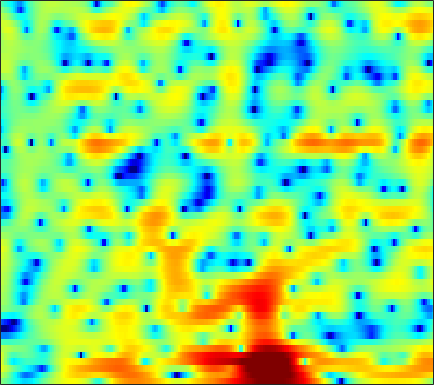

Data behind this chart, as committed beside it:
0.30175, -0.22355, -1.0083, -1.8914, -2.6077, -3.614, -4.6425, -5.4149, -6.3635, -7.1725, -7.7434, -7.9587, -7.9104, -7.5048, -7.006, -6.118, -5.065, -4.2219, -3.0654, -1.9207, -0.84423, -0.088279, 0.8513, 1.7202
2.726, 1.946, 0.78, -0.5333, -1.615, -3.194, -4.93, -6.324, -8.277, -10.25, -12.01, -12.9, -13.19, -12.43, -11.47, -9.991, -8.474, -7.361, -5.914, -4.515, -3.161, -2.164, -0.8676, 0.3741
5.13, 4.288, 3.129, 1.955, 1.071, -0.09134, -1.204, -1.99, -2.993, -3.93, -4.806, -5.428, -6.259, -7.144, -7.905, -9.112, -10.74, -12.33, -14.96, -16.55, -13.79, -10.7, -7.106, -4.199
4.538, 2.976, 0.6419, -1.961, -3.97, -6.145, -6.809, -6.362, -5.352, -4.454, -3.79, -3.443, -3.2, -3.175, -3.268, -3.518, -3.822, -4.061, -4.271, -4.257, -3.85, -3.239, -2.128, -0.8401
4.328, 3.067, 1.291, -0.4742, -1.61, -2.579, -2.788, -2.572, -2.07, -1.6, -1.298, -1.203, -1.274, -1.573, -1.935, -2.554, -3.271, -3.821, -4.468, -4.811, -4.581, -3.985, -2.792, -1.403
2.818, 2.348, 1.771, 1.272, 0.9592, 0.6177, 0.344, 0.1903, 0.05014, -0.09343, -0.2963, -0.501, -0.896, -1.471, -2.041, -3.03, -4.337, -5.583, -7.654, -9.793, -10.25, -8.76, -5.931, -3.353
-2.988, -3.158, -3.3, -3.337, -3.289, -3.145, -2.945, -2.765, -2.499, -2.232, -1.984, -1.812, -1.617, -1.471, -1.4, -1.363, -1.357, -1.343, -1.26, -1.068, -0.7359, -0.3868, 0.1974, 0.8728
-11.92, -12.22, -12.21, -11.72, -11.13, -10.17, -9.092, -8.251, -7.137, -6.069, -5.053, -4.329, -3.432, -2.614, -2.05, -1.375, -0.7696, -0.3484, 0.1847, 0.6936, 1.178, 1.533, 2.003, 2.458
-28.57, -48.34, -27.52, -22.58, -20.57, -18.68, -16.75, -15.11, -12.74, -10.4, -8.25, -6.8, -5.122, -3.693, -2.763, -1.67, -0.7251, -0.1094, 0.6002, 1.204, 1.727, 2.079, 2.505, 2.892
-14.14, -15.26, -16.6, -17.99, -19.52, -23.22, -26.22, -21.45, -15.46, -11.39, -8.338, -6.498, -4.48, -2.85, -1.84, -0.7258, 0.1738, 0.7138, 1.268, 1.669, 1.955, 2.112, 2.289, 2.46
-4.274, -4.764, -5.406, -5.991, -6.305, -6.536, -6.426, -6.072, -5.268, -4.226, -3.051, -2.189, -1.108, -0.08215, 0.6183, 1.404, 1.976, 2.247, 2.396, 2.278, 1.87, 1.35, 0.392, -0.6891
0.6731, 0.4414, 0.03149, -0.4799, -0.8783, -1.379, -1.838, -2.138, -2.457, -2.563, -2.355, -2.013, -1.325, -0.4752, 0.1861, 1.011, 1.663, 1.99, 2.191, 2.031, 1.409, 0.5601, -1.196, -3.944
1.614, 1.344, 0.8057, 0.05449, -0.6695, -1.866, -3.382, -4.779, -7.095, -9.975, -12.52, -12.19, -9.203, -6.133, -4.292, -2.36, -0.8904, -0.02856, 0.8171, 1.325, 1.547, 1.577, 1.475, 1.316
1.956, 1.611, 0.9683, 0.1076, -0.7268, -2.091, -3.729, -5.156, -7.301, -9.656, -11.24, -11.1, -9.482, -7.321, -5.763, -3.884, -2.275, -1.232, -0.09025, 0.8133, 1.526, 1.952, 2.363, 2.628
2.454, 2.088, 1.396, 0.4917, -0.3263, -1.58, -3.011, -4.146, -5.648, -6.972, -7.934, -8.25, -7.941, -7.086, -6.199, -4.771, -3.28, -2.221, -0.9494, 0.1733, 1.139, 1.732, 2.35, 2.794
2.86, 2.509, 1.812, 0.8595, -0.01114, -1.416, -3.151, -4.712, -7.203, -10.39, -14.83, -18.75, -18.09, -13.26, -10.44, -7.555, -5.324, -3.931, -2.321, -0.9117, 0.2771, 1.031, 1.882, 2.545
2.948, 2.642, 2.048, 1.205, 0.4072, -0.8828, -2.432, -3.791, -5.843, -8.077, -10.28, -11.55, -11.8, -10.95, -9.912, -8.364, -6.89, -5.786, -4.286, -2.811, -1.452, -0.5062, 0.6452, 1.606
3.216, 2.964, 2.481, 1.79, 1.144, 0.152, -0.9791, -1.916, -3.247, -4.553, -5.872, -6.867, -8.076, -9.16, -9.927, -10.8, -10.96, -10.25, -8.322, -6.07, -3.952, -2.51, -0.8557, 0.4958
3.604, 3.386, 2.903, 2.259, 1.677, 0.7741, -0.2239, -0.9978, -2.097, -3.246, -4.378, -5.321, -6.825, -8.687, -10.67, -14.6, -20.43, -18.71, -12.02, -7.793, -4.845, -3.144, -1.384, -0.03703
4.029, 3.792, 3.198, 2.376, 1.607, 0.3992, -0.9068, -1.845, -2.89, -3.669, -4.05, -4.204, -4.464, -4.782, -4.99, -5.146, -5.071, -4.716, -3.857, -2.855, -1.816, -1.119, -0.4268, 0.06471
4.878, 4.576, 3.859, 2.681, 1.464, -0.6724, -3.659, -6.636, -10.92, -10.47, -7.024, -4.961, -2.951, -1.664, -0.9352, -0.2496, 0.2749, 0.6211, 0.9598, 1.184, 1.277, 1.154, 0.7252, -0.06535
3.976, 3.713, 3.144, 2.192, 1.255, -0.3409, -2.393, -4.04, -5.654, -5.691, -4.146, -2.932, -1.472, -0.3001, 0.3505, 0.944, 1.386, 1.595, 1.72, 1.737, 1.525, 1.197, 0.5312, -0.5994
1.632, 1.546, 1.307, 0.9929, 0.6803, 0.1911, -0.2652, -0.5926, -0.8694, -0.9448, -0.8973, -0.6951, -0.479, -0.2703, -0.1872, -0.1235, -0.1197, -0.1567, -0.1798, -0.185, -0.2125, -0.2004, -0.2661, -0.4077
-0.5834, -0.4627, -0.3385, -0.178, -0.06628, 0.09763, 0.27, 0.3845, 0.4797, 0.5709, 0.5534, 0.4661, 0.2416, -0.2319, -0.705, -1.48, -2.423, -3.052, -3.542, -3.454, -2.722, -2.019, -1.108, -0.2683
-4.216, -3.941, -3.398, -2.758, -2.141, -1.208, -0.3266, 0.3323, 1.034, 1.529, 1.806, 1.742, 1.417, 0.635, -0.2729, -2.183, -5.172, -8.804, -19.26, -14.03, -6.792, -3.926, -1.451, 0.2014
-11.71, -11.59, -11.51, -10.54, -8.663, -5.731, -3.069, -1.447, 0.3104, 1.513, 2.308, 2.618, 2.663, 2.369, 1.851, 0.8552, -0.3926, -1.362, -2.182, -2.137, -1.185, -0.3937, 0.6008, 1.27
-14.15, -14.8, -17.42, -18.17, -14.02, -8.76, -4.983, -2.832, -0.6989, 0.9149, 1.974, 2.57, 3.023, 3.18, 3.142, 2.968, 2.646, 2.413, 2.139, 1.996, 1.9, 1.84, 1.7, 1.319
-8.271, -8.259, -8.013, -7.293, -6.355, -4.832, -3.15, -1.947, -0.5056, 0.6506, 1.575, 2.063, 2.517, 2.71, 2.753, 2.651, 2.461, 2.277, 2.012, 1.779, 1.538, 1.388, 1.101, 0.7166
-5.666, -5.725, -5.399, -4.69, -3.937, -2.837, -1.642, -0.823, 0.2194, 1.032, 1.679, 1.973, 2.156, 2.113, 1.93, 1.486, 0.9405, 0.4752, -0.08928, -0.5035, -0.6134, -0.5311, -0.3026, 0.009401
-8.217, -8.7, -7.668, -5.666, -4.13, -2.277, -0.7354, 0.247, 1.27, 2.049, 2.496, 2.653, 2.576, 2.179, 1.616, 0.5304, -1.075, -2.624, -5.073, -7.107, -6.696, -5.156, -2.885, -1.089
-13.71, -16.6, -11.39, -6.793, -4.438, -2.059, -0.3201, 0.695, 1.719, 2.416, 2.796, 2.893, 2.749, 2.239, 1.617, 0.3807, -1.427, -3.267, -6.508, -9.875, -9.021, -6.463, -3.415, -1.276
-4.265, -4.431, -4.048, -3.172, -2.361, -1.249, -0.221, 0.4336, 1.171, 1.679, 2.017, 2.115, 2.061, 1.789, 1.456, 0.8281, 0.07494, -0.5453, -1.274, -1.743, -1.791, -1.582, -1.072, -0.4872
-2.108, -2.134, -1.996, -1.66, -1.306, -0.7471, -0.1593, 0.2724, 0.7758, 1.189, 1.487, 1.616, 1.674, 1.627, 1.513, 1.293, 1.013, 0.7909, 0.5012, 0.2728, 0.09084, 0.008821, -0.09325, -0.1865
-2.153, -2.206, -2.139, -1.859, -1.506, -0.936, -0.3147, 0.1466, 0.6773, 1.141, 1.439, 1.606, 1.734, 1.773, 1.747, 1.691, 1.571, 1.482, 1.315, 1.129, 0.8991, 0.7249, 0.4199, 0.05255
-3.897, -4.548, -4.896, -4.379, -3.502, -2.125, -0.7937, 0.007837, 0.8723, 1.393, 1.69, 1.775, 1.785, 1.718, 1.696, 1.678, 1.713, 1.713, 1.69, 1.549, 1.344, 1.097, 0.7662, 0.362
-6.225, -9.99, -23.25, -12.84, -7.09, -2.777, -0.2153, 1.064, 2.052, 2.383, 2.203, 1.72, 0.8081, -0.03973, -0.3137, -0.05245, 0.6882, 1.179, 1.586, 1.571, 1.141, 0.6163, -0.1281, -0.5772
-2.61, -3.044, -3.05, -2.037, -0.8207, 0.9887, 2.438, 3.224, 3.68, 3.529, 2.493, 1.033, -2.331, -9.538, -30.67, -7.108, -1.971, -0.02981, 1.088, 1.045, -0.2362, -2.082, -6.731, -14.11
-5.414, -4.051, -2.471, -1.031, -0.0681, 1.071, 1.98, 2.41, 2.728, 2.615, 2.037, 1.401, 0.2167, -0.8249, -1.196, -0.8921, -0.1615, 0.3698, 0.7132, 0.5018, -0.2356, -1.174, -2.518, -3.295
-9.313, -6.926, -4.495, -2.695, -1.604, -0.4558, 0.4008, 0.8708, 1.286, 1.451, 1.477, 1.388, 1.212, 1.051, 0.9575, 0.9357, 0.9755, 0.9997, 1.002, 0.8912, 0.6738, 0.4804, 0.2069, 0.03076
-6.516, -5.486, -4.138, -2.927, -2.106, -1.214, -0.5085, -0.07011, 0.3365, 0.608, 0.7929, 0.8413, 0.9013, 0.9191, 0.9267, 0.9496, 0.998, 1.02, 1.052, 1.069, 1.048, 1.037, 0.9714, 0.878
-4.453, -3.897, -3.145, -2.406, -1.885, -1.289, -0.8018, -0.4998, -0.2265, -0.03159, 0.0388, 0.05192, 0.06696, 0.07198, 0.1074, 0.1748, 0.3081, 0.4307, 0.6125, 0.8139, 1.004, 1.133, 1.271, 1.341
-3.774, -3.309, -2.639, -1.994, -1.584, -1.094, -0.7493, -0.623, -0.5546, -0.6624, -0.9057, -1.103, -1.432, -1.66, -1.727, -1.631, -1.355, -1.028, -0.5236, 0.004401, 0.5273, 0.8721, 1.314, 1.694
-4.683, -3.94, -2.925, -2.002, -1.425, -0.8439, -0.5364, -0.5001, -0.7198, -1.299, -2.162, -3.039, -4.419, -5.736, -6.342, -6.121, -5.042, -4.02, -2.718, -1.612, -0.6594, -0.0253, 0.7641, 1.532
-8.223, -6.354, -4.176, -2.44, -1.423, -0.5538, -0.1227, -0.0581, -0.4352, -1.273, -2.708, -4.371, -7.569, -13.42, -24.3, -16.62, -9.655, -7.044, -4.935, -3.726, -2.961, -2.398, -1.54, -0.3423
-12.54, -8.362, -4.644, -2.221, -0.9802, 0.05926, 0.5426, 0.5763, 0.2737, -0.3757, -1.403, -2.33, -3.711, -4.984, -5.625, -5.715, -5.163, -4.839, -4.768, -5.483, -7.417, -9.731, -11.04, -6.709
-4.761, -3.302, -1.608, -0.3265, 0.3019, 0.7717, 0.7599, 0.4556, -0.166, -0.9981, -1.787, -2.207, -2.525, -2.576, -2.475, -2.315, -2.204, -2.261, -2.692, -3.631, -5.138, -6.352, -6.757, -4.653
0.823, 1.214, 1.654, 1.873, 1.827, 1.424, 0.5518, -0.4402, -2.358, -4.962, -7.648, -8.406, -6.832, -4.534, -3.099, -1.706, -0.8341, -0.4, -0.1371, -0.1238, -0.2398, -0.2712, -0.1877, 0.09621
3.242, 3.337, 3.345, 3.145, 2.831, 2.091, 0.9408, -0.2372, -2.451, -5.602, -9.408, -10.54, -7.712, -4.512, -2.723, -1.03, 0.0816, 0.6286, 1.087, 1.283, 1.284, 1.157, 0.9023, 0.4942
3.158, 3.236, 3.211, 3.022, 2.766, 2.253, 1.552, 0.92, -0.02354, -0.9525, -1.613, -1.818, -1.672, -1.18, -0.7107, -0.1089, 0.3778, 0.6086, 0.7802, 0.7603, 0.5469, 0.2305, -0.3621, -1.209
2.369, 2.515, 2.594, 2.545, 2.424, 2.181, 1.845, 1.535, 1.113, 0.7336, 0.4283, 0.2678, 0.1607, 0.1659, 0.1968, 0.2671, 0.311, 0.2881, 0.1617, -0.08475, -0.484, -0.8836, -1.599, -2.502
1.805, 2.021, 2.224, 2.314, 2.307, 2.2, 2.001, 1.809, 1.522, 1.231, 0.956, 0.7817, 0.6077, 0.4899, 0.4261, 0.3441, 0.2295, 0.1233, -0.1163, -0.4727, -0.9626, -1.402, -2.113, -2.945
1.468, 1.875, 2.291, 2.53, 2.593, 2.507, 2.264, 2.013, 1.597, 1.133, 0.7127, 0.4642, 0.2515, 0.1661, 0.1865, 0.237, 0.2577, 0.2132, 0.04501, -0.3019, -0.827, -1.363, -2.178, -3.107
1.4, 2.282, 3.058, 3.436, 3.486, 3.283, 2.787, 2.235, 1.29, 0.1836, -0.9046, -1.536, -1.89, -1.579, -1.071, -0.2885, 0.3676, 0.6555, 0.7759, 0.5448, -0.05655, -0.7617, -2.02, -3.568
2.546, 3.486, 4.209, 4.437, 4.321, 3.836, 2.959, 2, 0.2595, -2.206, -5.912, -10.09, -13.84, -7.759, -4.408, -1.46, 0.3722, 1.23, 1.783, 1.753, 1.111, 0.2447, -1.641, -4.594
3.51, 3.675, 3.659, 3.362, 2.957, 2.149, 1.073, 0.07451, -1.457, -3.234, -5.155, -6.437, -6.788, -5.182, -3.482, -1.386, 0.2281, 1.11, 1.81, 1.989, 1.674, 1.084, -0.1475, -1.876
2.651, 2.255, 1.587, 0.7275, -0.05496, -1.295, -2.716, -3.784, -5.024, -5.745, -5.828, -5.475, -4.566, -3.331, -2.326, -1.008, 0.1346, 0.8413, 1.528, 1.909, 2.011, 1.891, 1.564, 1.096
0.7536, 0.06812, -0.9592, -2.166, -3.265, -5.052, -7.483, -9.828, -14.15, -16.64, -12.42, -9.244, -6.205, -3.954, -2.578, -1.105, 0.05509, 0.7408, 1.463, 1.99, 2.316, 2.473, 2.546, 2.512
-1.797, -2.751, -3.93, -4.94, -5.606, -6.601, -7.912, -9.216, -11.03, -11.39, -9.425, -7.422, -4.978, -3.067, -1.909, -0.6863, 0.2835, 0.853, 1.496, 2.009, 2.405, 2.644, 2.852, 2.957
